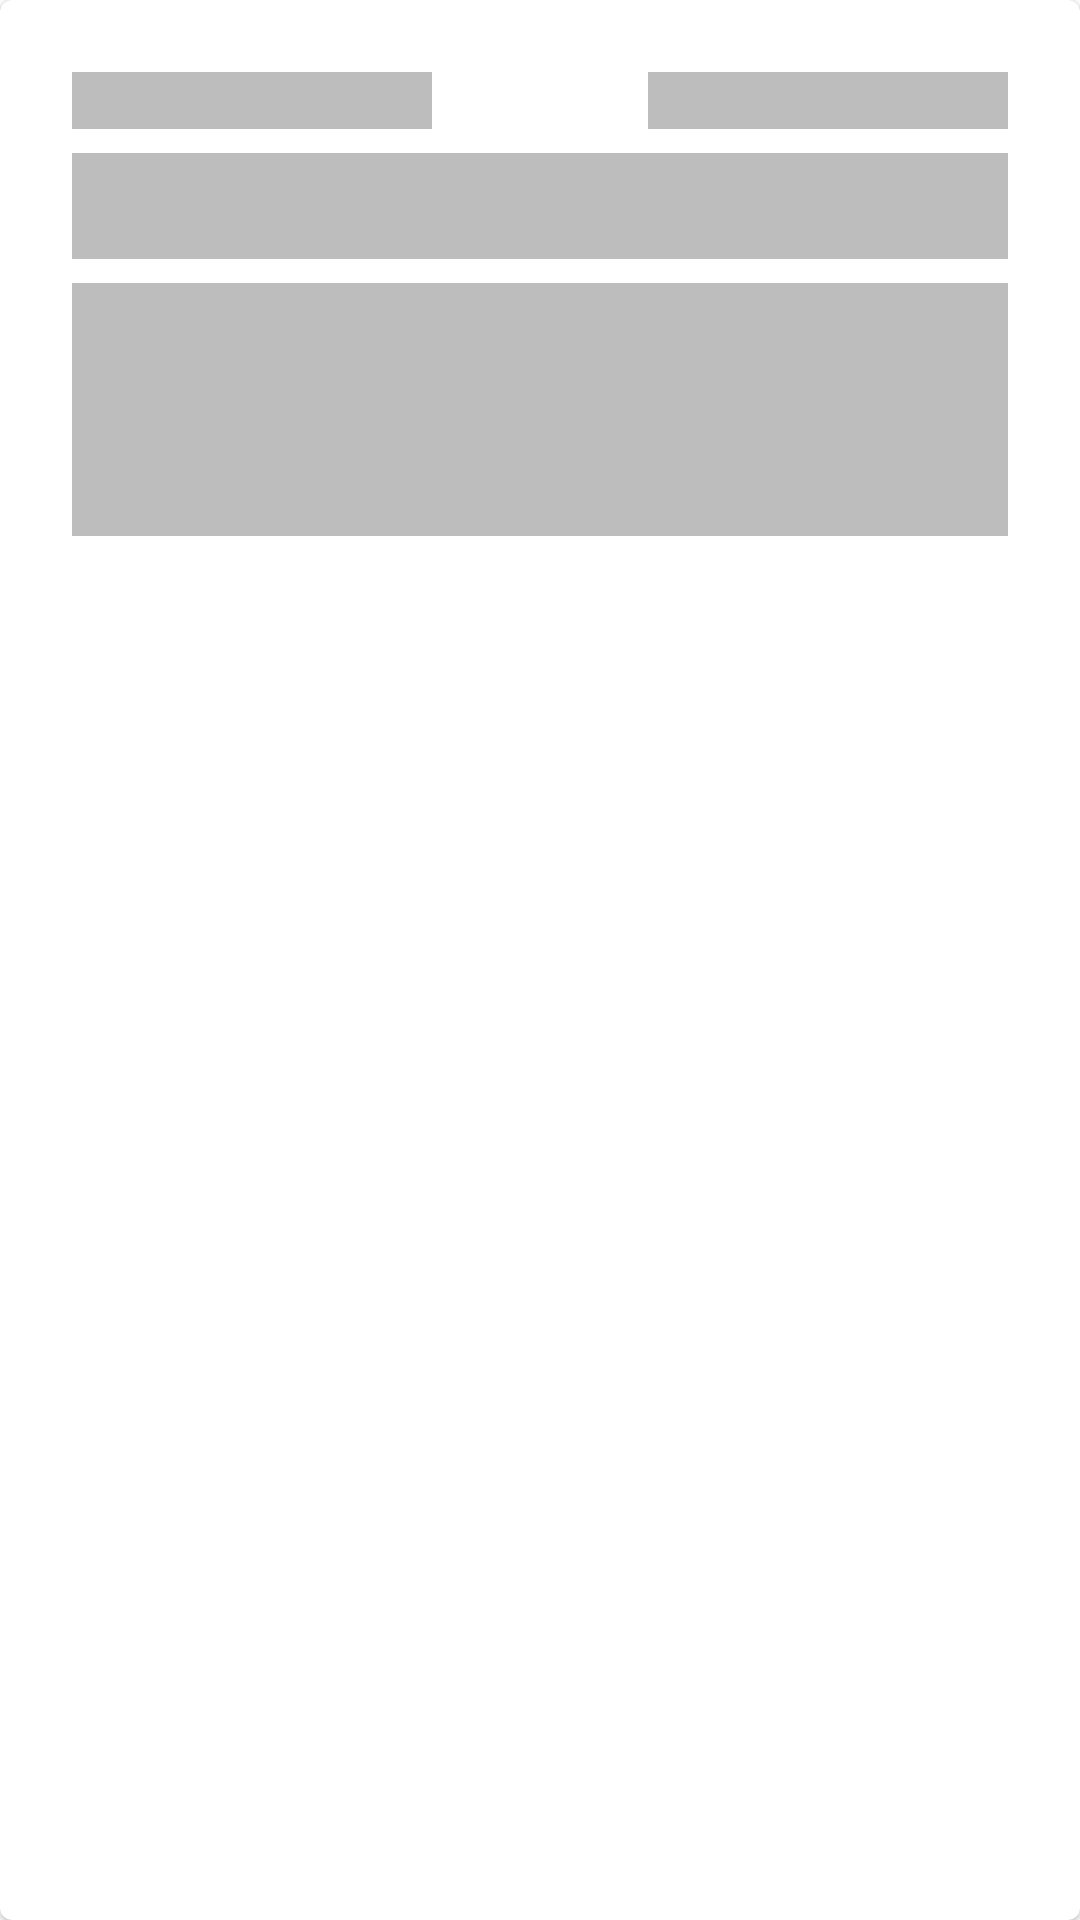

Produce the Android XML layout that renders to this screen, including the resource entries it uses.
<!-- AndroidManifest.xml: application theme Theme.UnitTestingSample -->
<!-- res/layout/view_post_placeholder.xml -->
<?xml version="1.0" encoding="utf-8"?>
<com.google.android.material.card.MaterialCardView xmlns:android="http://schemas.android.com/apk/res/android"
    xmlns:app="http://schemas.android.com/apk/res-auto"
    xmlns:tools="http://schemas.android.com/tools"
    android:layout_width="match_parent"
    android:layout_height="wrap_content"
    app:cardCornerRadius="4dp">

    <androidx.constraintlayout.widget.ConstraintLayout
        android:layout_width="match_parent"
        android:layout_height="wrap_content"
        android:padding="@dimen/inset_value_3x">

        <TextView
            android:id="@+id/identifierText"
            android:layout_width="120dp"
            android:layout_height="wrap_content"
            android:background="@color/placeholder_color"
            app:layout_constraintStart_toStartOf="parent"
            app:layout_constraintTop_toTopOf="parent"
            tools:text="Identifier: 100" />

        <TextView
            android:id="@+id/userIdentifierText"
            android:layout_width="120dp"
            android:layout_height="wrap_content"
            android:background="@color/placeholder_color"
            app:layout_constraintEnd_toEndOf="parent"
            app:layout_constraintTop_toTopOf="parent"
            tools:text="User Identifier: 100" />

        <TextView
            android:id="@+id/titleText"
            android:layout_width="0dp"
            android:layout_height="wrap_content"
            android:layout_marginTop="@dimen/inset_value"
            android:background="@color/placeholder_color"
            android:lines="2"
            app:layout_constraintEnd_toEndOf="parent"
            app:layout_constraintStart_toStartOf="parent"
            app:layout_constraintTop_toBottomOf="@+id/identifierText"
            tools:text="@tools:sample/full_names" />

        <TextView
            android:id="@+id/bodyText"
            android:layout_width="0dp"
            android:layout_height="wrap_content"
            android:layout_marginTop="@dimen/inset_value"
            android:background="@color/placeholder_color"
            android:lines="5"
            app:layout_constraintEnd_toEndOf="parent"
            app:layout_constraintStart_toStartOf="parent"
            app:layout_constraintTop_toBottomOf="@+id/titleText"
            tools:text="@tools:sample/full_names" />

    </androidx.constraintlayout.widget.ConstraintLayout>

</com.google.android.material.card.MaterialCardView>
<!-- resources referenced by this layout -->
<resources>
  <color name="placeholder_color">#BDBDBD</color>
  <dimen name="inset_value">8dp</dimen>
  <dimen name="inset_value_3x">24dp</dimen>
  <style name="Theme.UnitTestingSample" parent="Theme.MaterialComponents.DayNight.DarkActionBar">
          
          <item name="colorPrimary">@color/purple_500</item>
          <item name="colorPrimaryVariant">@color/purple_700</item>
          <item name="colorOnPrimary">@color/white</item>
          
          <item name="colorSecondary">@color/teal_200</item>
          <item name="colorSecondaryVariant">@color/teal_700</item>
          <item name="colorOnSecondary">@color/black</item>
          
          <item name="android:statusBarColor" tools:targetApi="l">?attr/colorPrimaryVariant</item>
          
      </style>
  <color name="purple_500">#FF6200EE</color>
  <color name="purple_700">#FF3700B3</color>
  <color name="white">#FFFFFFFF</color>
  <color name="teal_200">#FF03DAC5</color>
  <color name="teal_700">#FF018786</color>
  <color name="black">#FF000000</color>
</resources>
